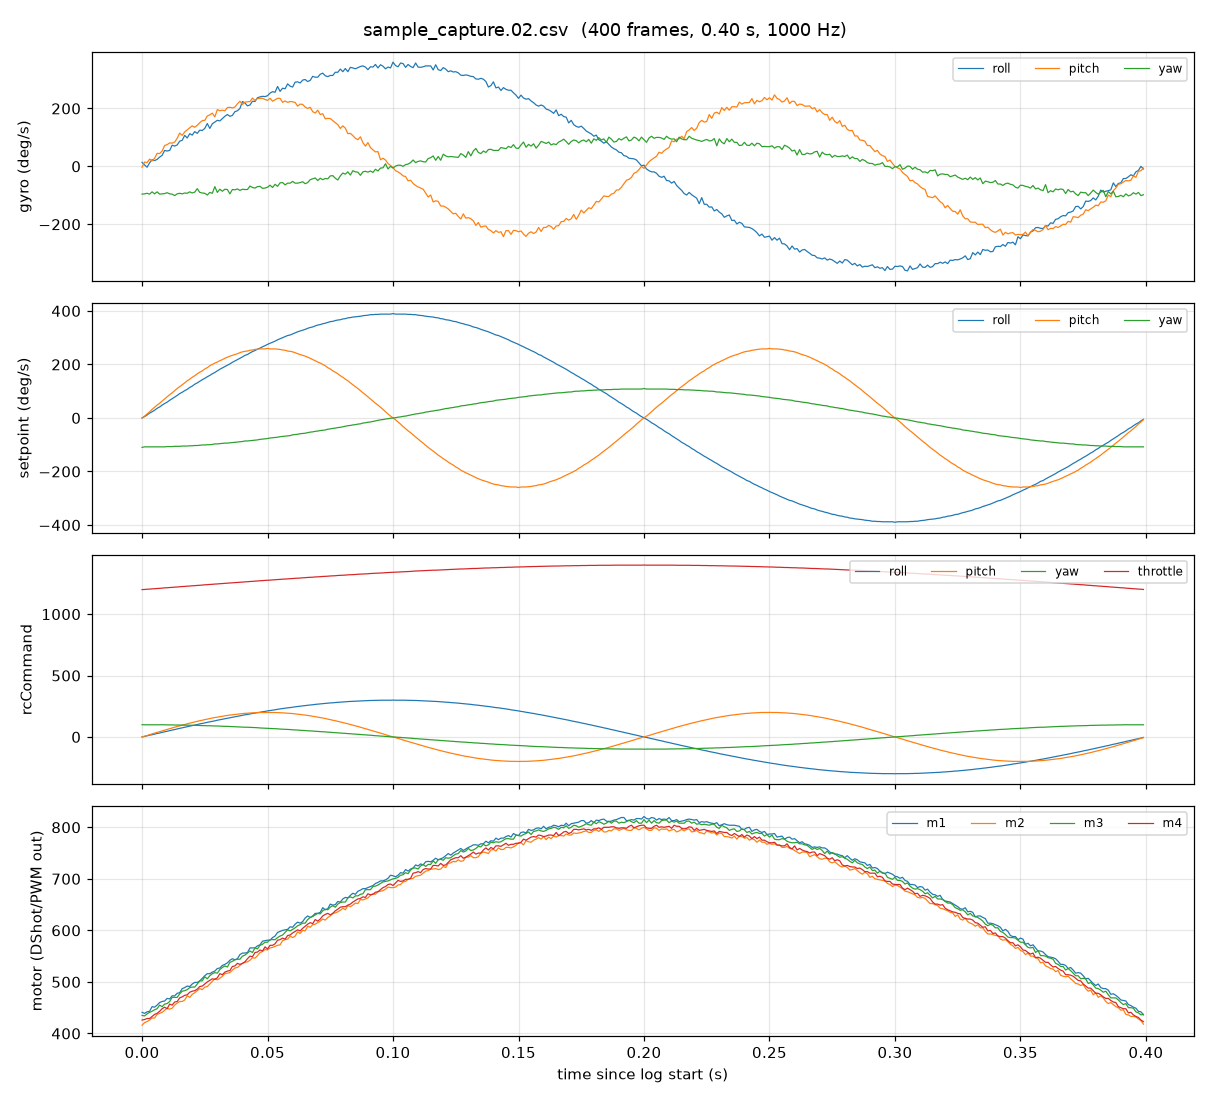

Data behind this chart, as committed beside it:
loopIteration, time (us), axisP[0], axisP[1], axisP[2], axisI[0], axisI[1], axisI[2], axisD[0], axisD[1], axisF[0], axisF[1], axisF[2], rcCommand[0], rcCommand[1], rcCommand[2], rcCommand[3], setpoint[0], setpoint[1], setpoint[2], setpoint[3], vbatLatest, amperageLatest, rssi
0, 42000000, -5, 1, -5, 0, 16, 18, -17, 8, 0, 0, -14, 0, 0, 100, 1200, 0, 0, -110, 200, 2, 0, 1023
1, 42001000, 0, -3, -5, 0, 16, 18, 29, -2, 0, 0, -14, 4, 6, 99, 1201, 5, 7, -108, 201, 2, 0, 1022
2, 42002000, 4, 0, -5, 0, 17, 17, -15, -16, 1, 1, -14, 9, 12, 99, 1203, 11, 15, -108, 203, 2, 0, 1021
3, 42003000, 2, -1, -4, 0, 17, 17, 27, -2, 2, 2, -14, 14, 18, 99, 1204, 18, 23, -108, 204, 2, 0, 1020
4, 42004000, 0, 4, -7, 1, 17, 17, 15, 17, 2, 4, -14, 18, 25, 99, 1206, 23, 32, -108, 206, 2, 0, 1019
5, 42005000, 3, 4, -5, 1, 17, 17, 27, 27, 3, 5, -14, 23, 31, 99, 1207, 29, 40, -108, 207, 2, 0, 1018
6, 42006000, 4, 1, -7, 1, 17, 17, 19, 28, 4, 6, -14, 28, 37, 99, 1209, 36, 48, -108, 209, 2, 0, 1017
7, 42007000, 3, 3, -4, 2, 17, 17, 11, 9, 5, 6, -14, 32, 43, 99, 1210, 41, 55, -108, 210, 2, 0, 1023
8, 42008000, 3, 3, -5, 2, 18, 16, 17, -24, 6, 7, -14, 37, 49, 99, 1212, 48, 63, -108, 212, 2, 0, 1022
9, 42009000, -1, -1, -5, 2, 18, 16, 24, -13, 6, 8, -14, 42, 55, 99, 1214, 54, 71, -108, 214, 2, 0, 1021
10, 42010000, 2, 1, -6, 3, 18, 16, -15, 13, 7, 9, -14, 46, 61, 98, 1215, 59, 79, -107, 215, 2, 0, 1020
11, 42011000, 3, 2, -4, 3, 18, 16, -22, 22, 8, 10, -14, 51, 67, 98, 1217, 66, 87, -107, 217, 2, 0, 1019
12, 42012000, -1, 4, -4, 3, 18, 16, -8, 30, 9, 11, -14, 56, 73, 98, 1218, 72, 94, -107, 218, 2, 0, 1018
13, 42013000, 2, 6, -2, 4, 18, 16, 5, 19, 9, 12, -14, 60, 79, 97, 1220, 78, 102, -106, 220, 2, 0, 1017
14, 42014000, 3, 4, -4, 4, 18, 15, 23, -24, 10, 13, -14, 65, 85, 97, 1221, 84, 110, -106, 221, 2, 0, 1023
15, 42015000, 1, 0, -5, 4, 18, 15, -10, -21, 11, 14, -14, 70, 90, 97, 1223, 91, 117, -106, 223, 2, 0, 1022
16, 42016000, 2, 5, -4, 4, 18, 15, -28, -22, 12, 15, -14, 74, 96, 96, 1225, 96, 124, -105, 225, 2, 0, 1021
17, 42017000, -2, 4, -5, 5, 19, 15, 15, -2, 12, 16, -14, 79, 101, 96, 1226, 102, 131, -105, 226, 2, 0, 1020
18, 42018000, 3, 4, -4, 5, 19, 15, 18, -30, 13, 17, -14, 83, 107, 96, 1228, 107, 139, -105, 228, 2, 0, 1019
19, 42019000, 0, 4, -6, 5, 19, 14, -24, -29, 14, 18, -13, 88, 112, 95, 1229, 114, 145, -104, 229, 2, 0, 1018
20, 42020000, 3, 4, -4, 6, 19, 14, 16, 21, 14, 19, -13, 92, 117, 95, 1231, 119, 152, -104, 231, 2, 0, 1017
21, 42021000, 2, 7, -5, 6, 19, 14, 28, -24, 15, 19, -13, 97, 122, 94, 1232, 126, 158, -103, 232, 2, 0, 1023
22, 42022000, 5, 7, -9, 6, 19, 14, 25, 13, 16, 20, -13, 101, 127, 94, 1234, 131, 165, -103, 234, 2, 0, 1022
23, 42023000, 4, 6, -4, 7, 19, 14, -4, 10, 17, 21, -13, 106, 132, 93, 1235, 137, 171, -102, 235, 2, 0, 1021
24, 42024000, 6, 6, -3, 7, 19, 13, -18, -23, 17, 22, -13, 110, 136, 92, 1237, 143, 176, -101, 237, 2, 0, 1020
25, 42025000, 5, 8, -3, 7, 19, 13, -23, -23, 18, 22, -13, 114, 141, 92, 1239, 148, 183, -101, 239, 2, 0, 1019
26, 42026000, 2, 4, -1, 7, 19, 13, -12, -8, 19, 23, -13, 119, 145, 91, 1240, 154, 188, -100, 240, 2, 0, 1018
27, 42027000, 9, 5, -4, 8, 19, 13, 23, 13, 19, 24, -13, 123, 150, 91, 1242, 159, 195, -100, 242, 2, 0, 1017
28, 42028000, 6, 5, -2, 8, 19, 12, -24, -26, 20, 25, -13, 127, 154, 90, 1243, 165, 200, -99, 243, 2, 0, 1023
29, 42029000, 5, 11, -9, 8, 19, 12, -12, -6, 21, 25, -13, 131, 158, 89, 1245, 170, 205, -97, 245, 2, 0, 1022
30, 42030000, 5, 4, -3, 9, 19, 12, -9, 3, 22, 26, -13, 136, 161, 89, 1246, 176, 209, -97, 246, 2, 0, 1021
31, 42031000, 8, 7, -6, 9, 19, 12, 20, 18, 22, 26, -12, 140, 165, 88, 1248, 182, 214, -96, 248, 2, 0, 1020
128, 42032000, 7, 8, -3, 9, 19, 11, 0, -13, 23, 27, -12, 144, 168, 87, 1249, 187, 218, -95, 249, 2, 0, 1019
129, 42033000, 6, 10, -5, 9, 19, 11, 15, 17, 24, 27, -12, 148, 172, 86, 1251, 192, 223, -94, 251, 2, 0, 1018
130, 42034000, 6, 8, -5, 10, 19, 11, -1, 3, 24, 28, -12, 152, 175, 86, 1252, 197, 227, -94, 252, 2, 0, 1017
131, 42035000, 9, 9, 0, 10, 19, 11, 16, 6, 25, 28, -12, 156, 178, 85, 1254, 202, 231, -93, 254, 2, 0, 1023
132, 42036000, 10, 10, -4, 10, 19, 10, 7, -18, 26, 29, -12, 160, 180, 84, 1255, 208, 234, -92, 255, 2, 0, 1022
133, 42037000, 8, 10, -4, 10, 19, 10, 6, -19, 26, 29, -12, 164, 183, 83, 1257, 213, 237, -91, 257, 2, 0, 1021
134, 42038000, 8, 8, -4, 11, 19, 10, 29, 13, 27, 30, -12, 168, 185, 82, 1258, 218, 240, -90, 258, 2, 0, 1020
135, 42039000, 7, 6, -2, 11, 19, 10, 18, 18, 27, 30, -12, 172, 188, 81, 1260, 223, 244, -89, 260, 2, 0, 1019
136, 42040000, 1, 11, -3, 11, 19, 9, -6, -1, 28, 30, -11, 176, 190, 80, 1261, 228, 247, -88, 261, 2, 0, 1018
137, 42041000, 5, 9, -2, 12, 19, 9, 24, -6, 29, 31, -11, 180, 192, 79, 1263, 234, 249, -86, 263, 2, 0, 1017
138, 42042000, 9, 9, -2, 12, 19, 9, 22, -10, 29, 31, -11, 183, 193, 79, 1264, 237, 250, -86, 264, 2, 0, 1023
139, 42043000, 10, 9, -6, 12, 19, 8, 2, 10, 30, 31, -11, 187, 195, 78, 1266, 243, 253, -85, 266, 2, 0, 1022
140, 42044000, 7, 6, -4, 12, 19, 8, 5, -16, 31, 31, -11, 191, 196, 77, 1267, 248, 254, -84, 267, 2, 0, 1021
141, 42045000, 9, 9, -3, 12, 19, 8, -10, -8, 31, 32, -11, 194, 197, 76, 1269, 252, 256, -83, 269, 2, 0, 1020
142, 42046000, 6, 7, -4, 13, 19, 8, -10, -20, 32, 32, -11, 198, 198, 75, 1270, 257, 257, -82, 270, 2, 0, 1019
143, 42047000, 7, 7, -4, 13, 19, 7, -22, 20, 32, 32, -10, 201, 199, 73, 1272, 261, 258, -80, 272, 2, 0, 1018
144, 42048000, 8, 7, -1, 13, 19, 7, 7, 14, 33, 32, -10, 205, 199, 72, 1273, 266, 258, -79, 273, 2, 0, 1017
145, 42049000, 9, 9, -1, 13, 19, 7, 9, 10, 33, 32, -10, 208, 199, 71, 1275, 270, 258, -78, 275, 2, 0, 1023
146, 42050000, 10, 10, -2, 14, 19, 6, -22, -29, 34, 32, -10, 212, 200, 70, 1276, 275, 260, -77, 276, 2, 0, 1022
147, 42051000, 8, 7, -4, 14, 19, 6, -10, -15, 34, 32, -10, 215, 199, 69, 1277, 279, 258, -75, 277, 2, 0, 1021
148, 42052000, 8, 11, -1, 14, 19, 6, 20, -17, 35, 32, -10, 218, 199, 68, 1279, 283, 258, -74, 279, 2, 0, 1020
149, 42053000, 10, 9, -4, 14, 19, 6, 16, 9, 35, 32, -10, 221, 199, 67, 1280, 287, 258, -73, 280, 2, 0, 1019
150, 42054000, 5, 7, -1, 15, 19, 5, 19, -13, 36, 32, -9, 225, 198, 66, 1282, 292, 257, -72, 282, 2, 0, 1018
151, 42055000, 12, 7, -5, 15, 19, 5, -27, -5, 37, 32, -9, 228, 197, 64, 1283, 296, 256, -70, 283, 2, 0, 1017
152, 42056000, 10, 11, -5, 15, 19, 5, -5, 23, 37, 31, -9, 231, 196, 63, 1285, 300, 254, -69, 285, 2, 0, 1023
153, 42057000, 12, 9, -2, 15, 18, 4, -22, -23, 38, 31, -9, 234, 195, 62, 1286, 304, 253, -68, 286, 2, 0, 1022
154, 42058000, 7, 9, -3, 15, 18, 4, 12, -8, 38, 31, -9, 237, 193, 61, 1287, 308, 250, -67, 287, 2, 0, 1021
155, 42059000, 11, 8, -3, 15, 18, 4, -15, -26, 38, 31, -9, 239, 192, 60, 1289, 310, 249, -66, 289, 2, 0, 1020
... 340 more rows
